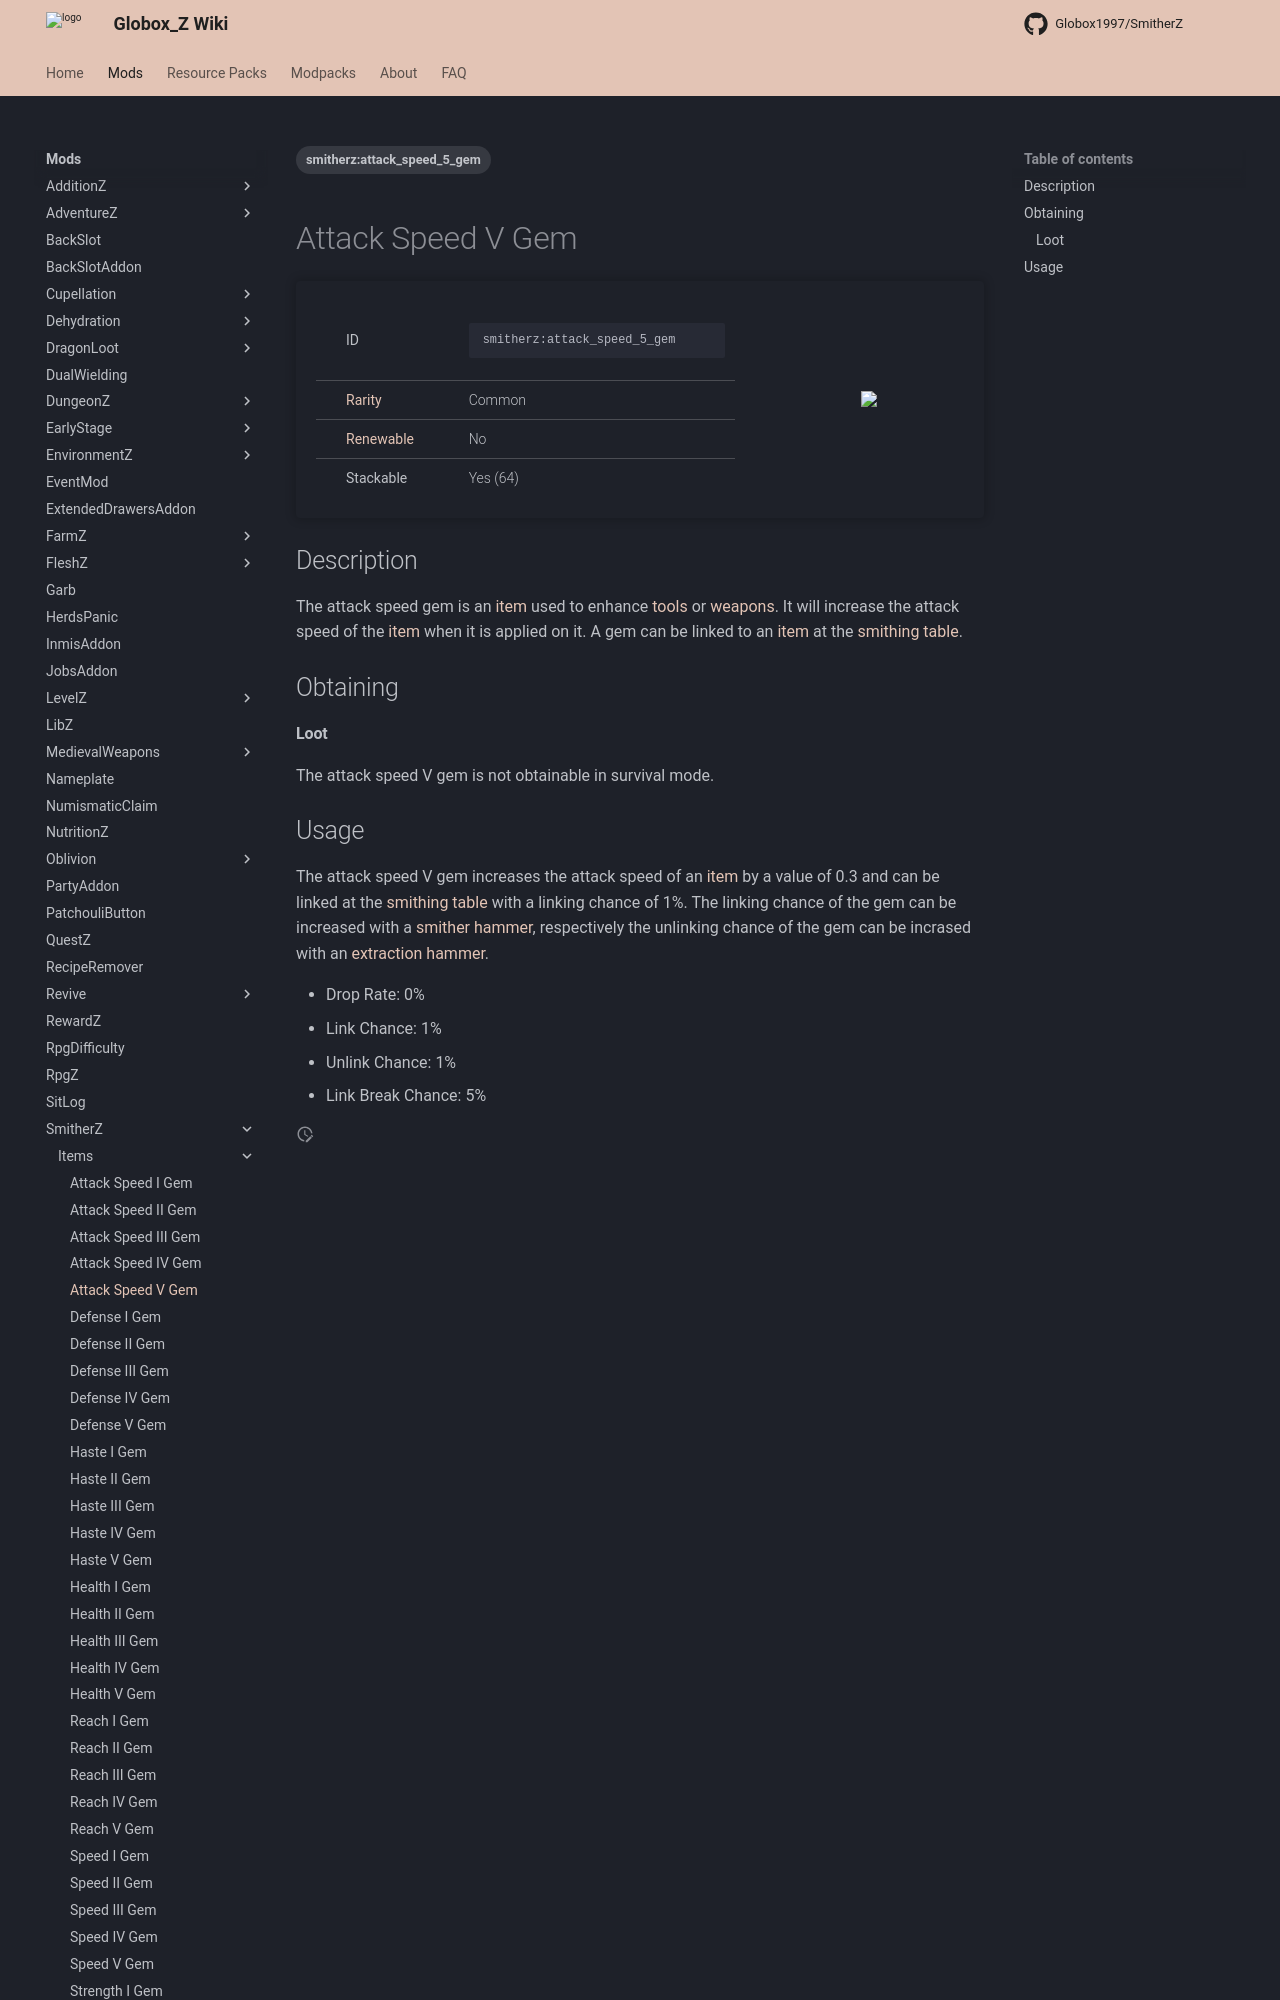

repository: Globox1997/wiki · page: mods/SmitherZ/Items/Attack_Speed_V_Gem/index.html · generator: mkdocs

---
title: Attack Speed V Gem
project: smitherz
summary: smitherz item attack speed V gem
tags:
    - smitherz:attack_speed_5_gem
---
# Attack Speed V Gem
<div class="main_table">
<div class="left_main_table">
<table class="left_table">
    <tbody>
        <tr>
            <td class="first-column">ID</td>
            <td class="second-column">
            ```
            smitherz:attack_speed_5_gem
            ```
            </td>
        </tr>
        <tr id="linear-top">
            <td class="first-column"><a href="https://minecraft.wiki/w/Rarity" target="_blank">Rarity</a></td>
            <td class="second-column">Common</td>
        </tr>
        <tr id="linear-top">
            <td class="first-column"><a href="https://minecraft.wiki/w/Renewable_resource" target="_blank">Renewable</a></td>
            <td class="second-column">No</td>
        </tr>
        <tr id="linear-top">
            <td class="first-column">Stackable</td>
            <td class="second-column">Yes (64)</td>
        </tr>
    </tbody>
</table>
</div>
<img src="/wiki/assets/smitherz/items/attack_speed_5_gem.png" loading="lazy" class="right_img_table"/>
</div>

## Description
The attack speed gem is an [item](https://minecraft.wiki/w/Item) used to enhance [tools](https://minecraft.wiki/w/Tool) or [weapons](https://minecraft.wiki/w/Weapon). It will increase the attack speed of the [item](https://minecraft.wiki/w/Item) when it is applied on it. A gem can be linked to an [item](https://minecraft.wiki/w/Item) at the [smithing table](https://minecraft.wiki/w/Smithing_Table).

## Obtaining
#### Loot
The attack speed V gem is not obtainable in survival mode.
